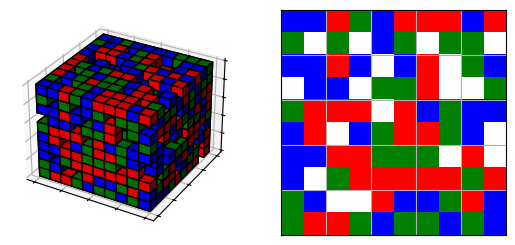

Recreate this plot in Python.
import matplotlib.pyplot as plt
from matplotlib.colors import LinearSegmentedColormap
import numpy as np


def plot_result(result, densities, colors, section_percentage=0):
    voxel_array = result > 0
    plot_colors = np.empty(voxel_array.shape, dtype=object)
    sec_colors = [(0, "white")]
    for i, d in enumerate(densities):
        plot_colors[result == d] = colors[i]
        sec_colors.append((d / np.max(densities), colors[i]))

    section = result[:, min(int(np.floor(section_percentage * result.shape[2] / 100)), result.shape[2] - 1), :]
    sec_cmap = LinearSegmentedColormap.from_list("section", sec_colors)

    fig = plt.figure()
    ax1 = fig.add_subplot(1, 2, 1, projection='3d')
    ax1.voxels(voxel_array, edgecolor='k', facecolors=plot_colors)
    ax1.tick_params(left=False, right=False, labelleft=False, labelbottom=False, bottom=False)

    ax2 = fig.add_subplot(1, 2, 2)
    ax2.imshow(section.T, cmap=sec_cmap, origin='lower', extent=[0, result.shape[0], 0, result.shape[2]])
    ax2.tick_params(left=False, right=False, labelleft=False, labelbottom=False, bottom=False)
    ax2.grid(True)

    plt.show()


xx = np.random.randint(0, 4, size=(10, 10, 10))
dd = [1, 2, 3]
cc = ['red', 'blue', 'green']
plot_result(xx, dd, cc)
